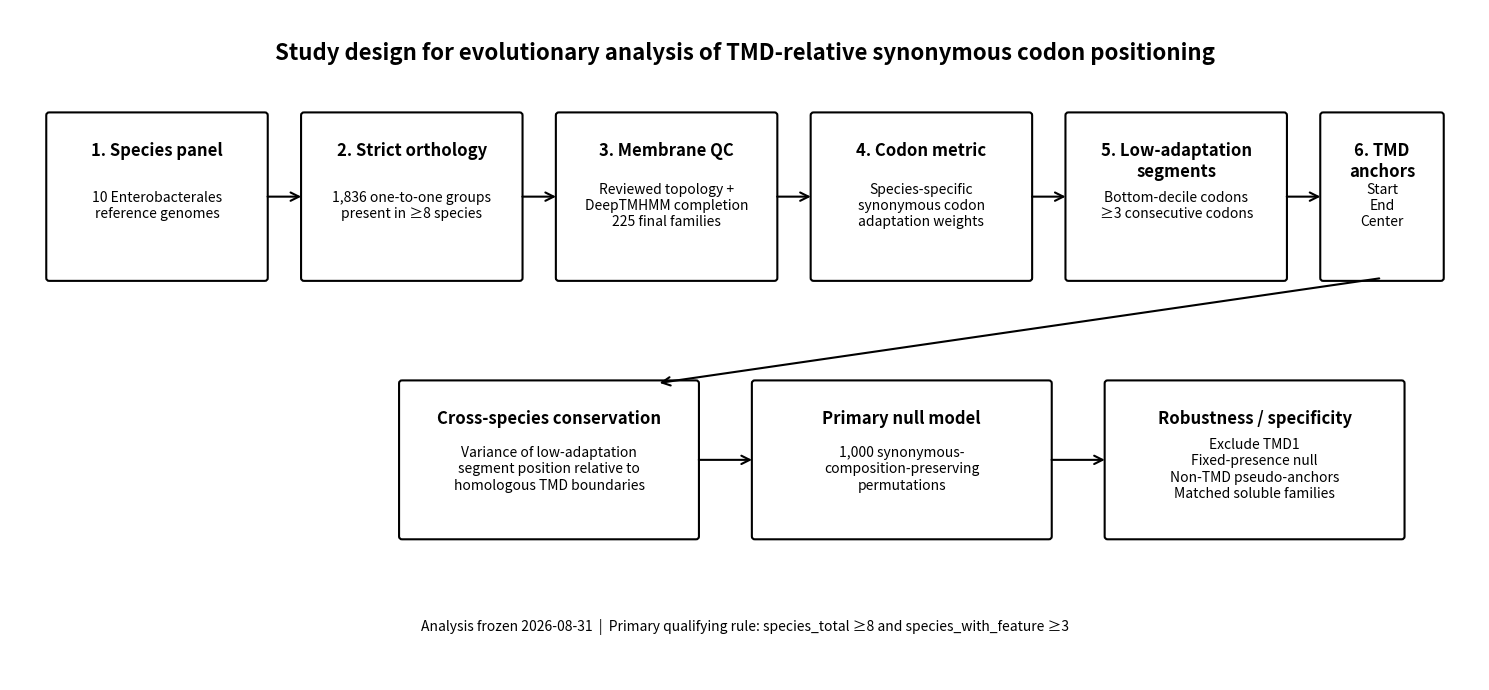

Generate this figure with matplotlib: (Note: this script raises an exception after producing the figure.)
from pathlib import Path
import matplotlib.pyplot as plt
from matplotlib.patches import FancyBboxPatch, FancyArrowPatch


OUT = Path(
    "work/final_results/FIGURE_1_workflow.pdf"
)


fig, ax = plt.subplots(
    figsize=(15, 7)
)

ax.set_xlim(0, 15)
ax.set_ylim(0, 7)
ax.axis("off")


def add_box(
    x,
    y,
    w,
    h,
    title,
    text,
):
    box = FancyBboxPatch(
        (x, y),
        w,
        h,
        boxstyle="round,pad=0.03",
        linewidth=1.5,
        fill=False
    )

    ax.add_patch(box)

    ax.text(
        x + w / 2,
        y + h - 0.28,
        title,
        ha="center",
        va="top",
        fontsize=12,
        fontweight="bold"
    )

    ax.text(
        x + w / 2,
        y + h / 2 - 0.1,
        text,
        ha="center",
        va="center",
        fontsize=10,
        wrap=True
    )


def add_arrow(x1, y1, x2, y2):

    arrow = FancyArrowPatch(
        (x1, y1),
        (x2, y2),
        arrowstyle="->",
        mutation_scale=15,
        linewidth=1.5
    )

    ax.add_patch(arrow)


# ------------------------------------------------------------
# Main workflow
# ------------------------------------------------------------

add_box(
    0.4, 4.2, 2.2, 1.7,
    "1. Species panel",
    "10 Enterobacterales\nreference genomes"
)

add_box(
    3.0, 4.2, 2.2, 1.7,
    "2. Strict orthology",
    "1,836 one-to-one groups\npresent in ≥8 species"
)

add_box(
    5.6, 4.2, 2.2, 1.7,
    "3. Membrane QC",
    "Reviewed topology +\nDeepTMHMM completion\n225 final families"
)

add_box(
    8.2, 4.2, 2.2, 1.7,
    "4. Codon metric",
    "Species-specific\nsynonymous codon\nadaptation weights"
)

add_box(
    10.8, 4.2, 2.2, 1.7,
    "5. Low-adaptation\nsegments",
    "Bottom-decile codons\n≥3 consecutive codons"
)

add_box(
    13.4, 4.2, 1.2, 1.7,
    "6. TMD\nanchors",
    "Start\nEnd\nCenter"
)


add_arrow(2.6, 5.05, 3.0, 5.05)
add_arrow(5.2, 5.05, 5.6, 5.05)
add_arrow(7.8, 5.05, 8.2, 5.05)
add_arrow(10.4, 5.05, 10.8, 5.05)
add_arrow(13.0, 5.05, 13.4, 5.05)


# ------------------------------------------------------------
# Analysis layer
# ------------------------------------------------------------

add_box(
    4.0, 1.5, 3.0, 1.6,
    "Cross-species conservation",
    "Variance of low-adaptation\nsegment position relative to\nhomologous TMD boundaries"
)

add_box(
    7.6, 1.5, 3.0, 1.6,
    "Primary null model",
    "1,000 synonymous-\ncomposition-preserving\npermutations"
)

add_box(
    11.2, 1.5, 3.0, 1.6,
    "Robustness / specificity",
    "Exclude TMD1\nFixed-presence null\nNon-TMD pseudo-anchors\nMatched soluble families"
)


add_arrow(
    14.0, 4.2,
    6.6, 3.1
)

add_arrow(
    7.0, 2.3,
    7.6, 2.3
)

add_arrow(
    10.6, 2.3,
    11.2, 2.3
)


# ------------------------------------------------------------
# Frozen study numbers
# ------------------------------------------------------------

ax.text(
    7.5,
    6.55,
    "Study design for evolutionary analysis of TMD-relative synonymous codon positioning",
    ha="center",
    va="center",
    fontsize=16,
    fontweight="bold"
)

ax.text(
    7.5,
    0.55,
    "Analysis frozen 2026-08-31  |  Primary qualifying rule: species_total ≥8 and species_with_feature ≥3",
    ha="center",
    va="center",
    fontsize=10
)


plt.tight_layout()

fig.savefig(
    OUT,
    bbox_inches="tight"
)

print("Output:", OUT)
